Image classification data set "Hand-Gesture-Recognizer" (Rahul2k/Hand-Gesture-Recognizer on GitHub). Class labels (4): fist, one finger, perfect sign, two fingers.

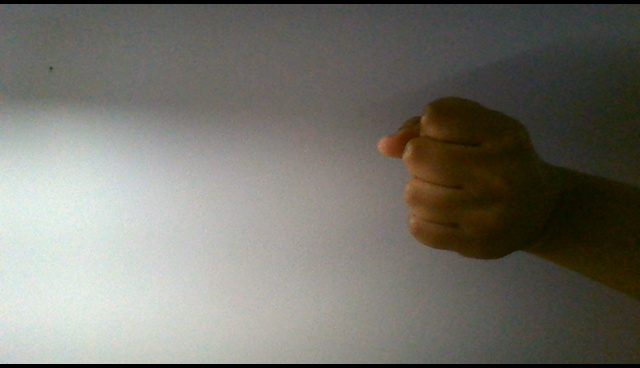
Label: fist

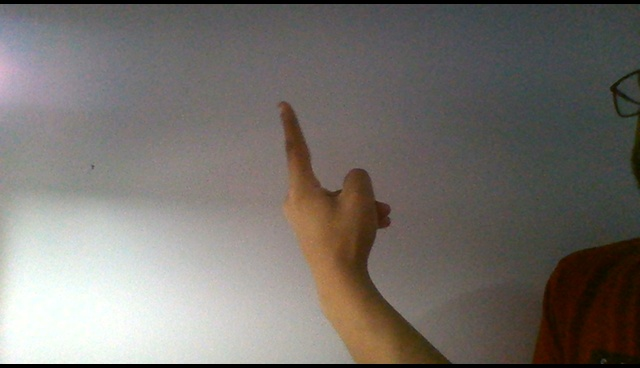
Label: two fingers

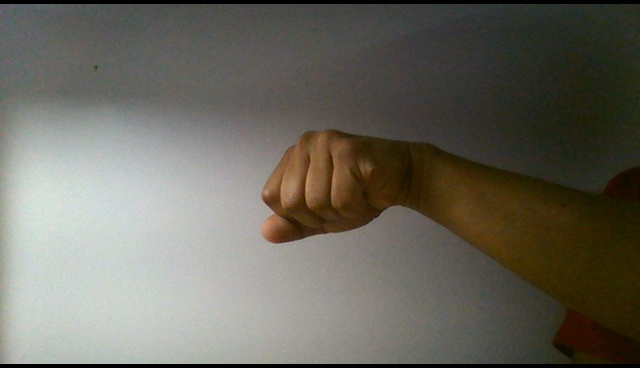
Label: fist

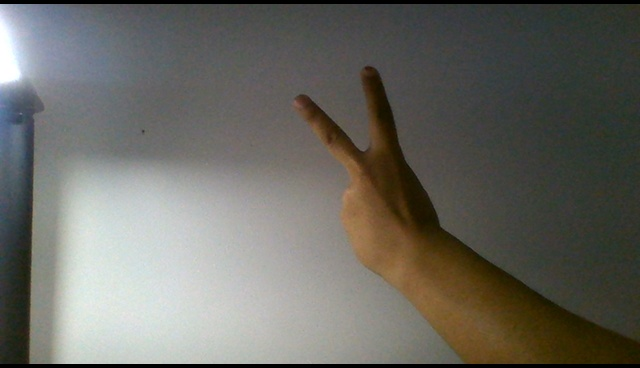
Label: two fingers

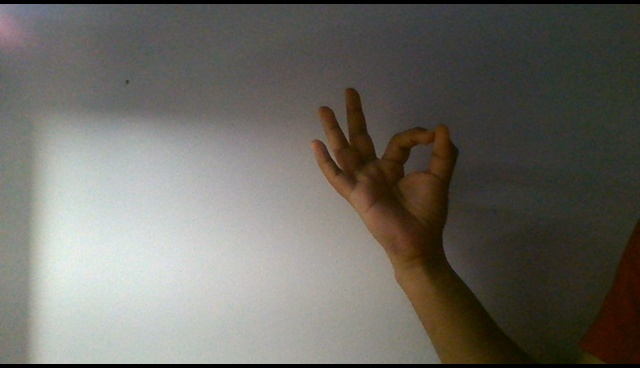
Label: perfect sign

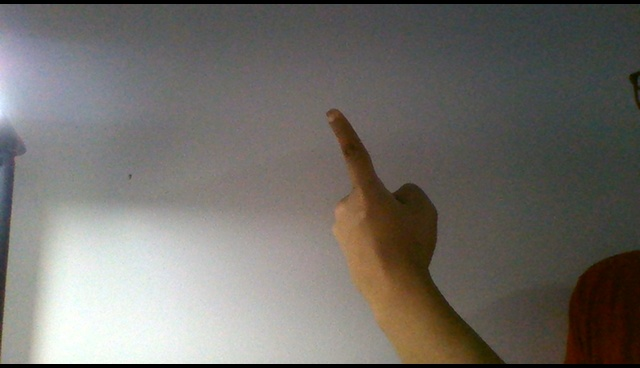
Label: one finger
